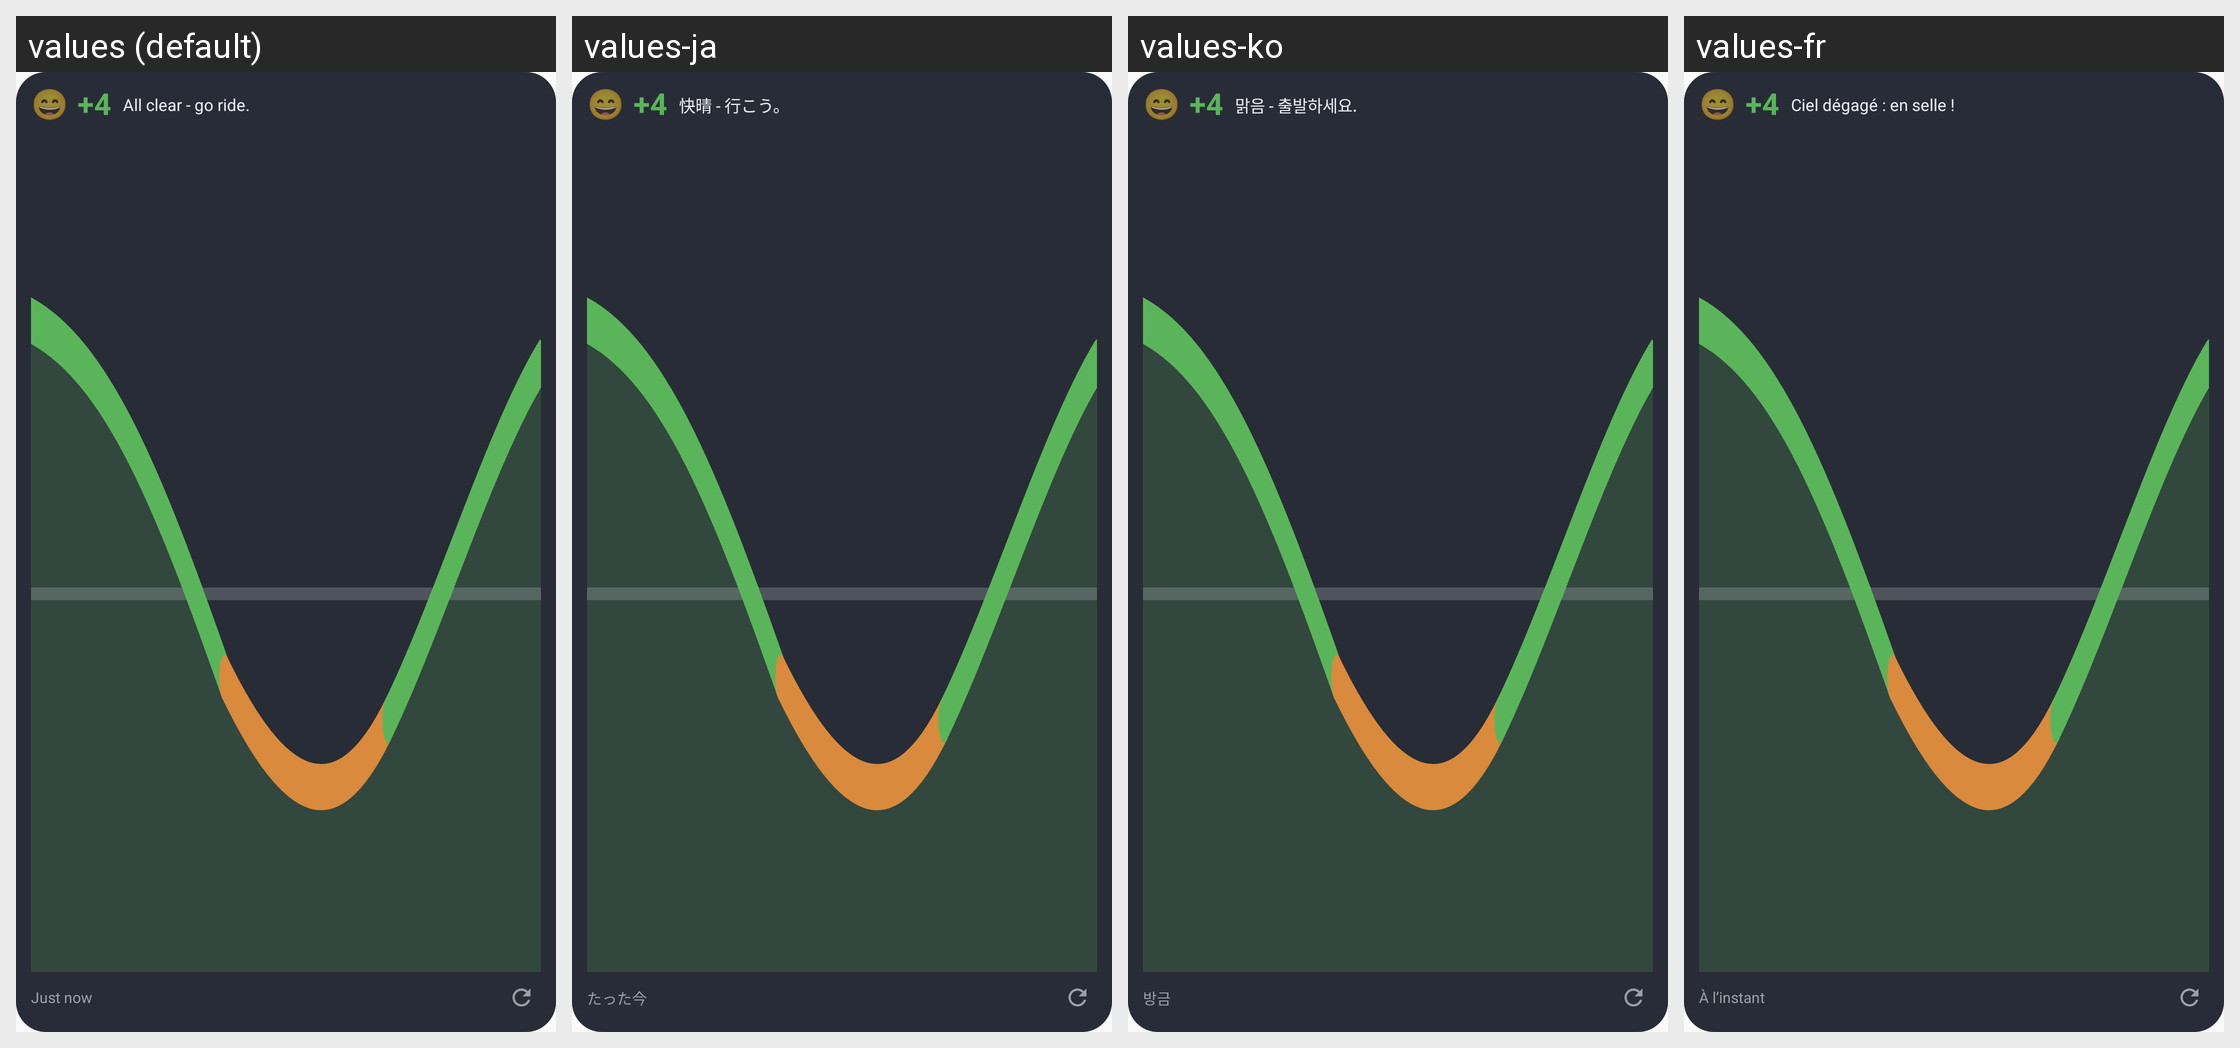

Locale-by-locale string values for the Android screen shown in this grid:
Android screen res/layout/widget_weather_compact_preview.xml rendered under 4 locales, left to right: values (default), values-ja, values-ko, values-fr. Device: Nexus 5 (rendered at 1080×1920; each locale shown at half size, 540×960, under a caption strip naming it); theme Theme.EucPlanet.
Other locales in the repository, not shown: values-cs, values-da, values-de, values-en-rGB, values-es, values-fi, values-hu, values-in, values-it, values-nl, values-no, values-pl, values-pt-rBR, values-pt-rPT, values-ro, values-ru, values-sk, values-sv, values-tr, values-uk, values-vi, values-zh, values-zh-rTW.
Strings drawn on this screen, with the default value and each locale's value (text and hints the layout hard-codes, and strings that could not be matched under every locale, appear in the picture but are not listed):

weather_face_clear
  values: All clear - go ride.
  values-ja: 快晴 - 行こう。
  values-ko: 맑음 - 출발하세요.
  values-fr: Ciel dégagé : en selle !

widget_weather_now
  values: Just now
  values-ja: たった今
  values-ko: 방금
  values-fr: À l’instant
